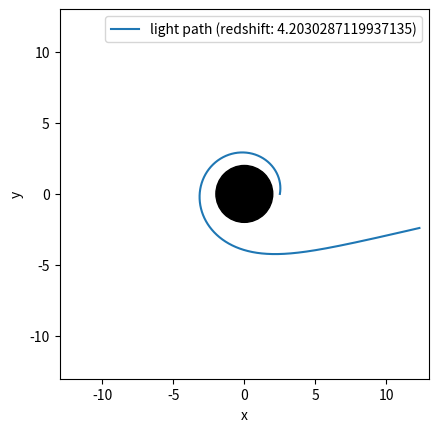

Reproduce this figure in Python.
import math
import numpy as np
import matplotlib.pyplot as plt
from mpl_toolkits.mplot3d.axes3d import Axes3D

cot = lambda x: 1 / math.tan(x)

def integrate(p, delta, r, theta, phi):
    (omega, kr, ktheta, kphi) = p
    sint = math.sin(theta)
    cost = math.cos(theta)
    cott = cot(theta)
    r_inv = 1 / r
    r_inv_2 = 2 * r_inv
    r_inv_sqr = r_inv * r_inv
    a = 1 - 2 * r_inv
    b = 1 / a

    omega_next  = omega  - delta * (2 * r_inv_sqr * b * omega * kr)
    kr_next     = kr     - delta * (a * r_inv_sqr * omega**2 - b * r_inv_sqr * kr**2 - r * a * ktheta**2 - r * a * sint**2 * kphi**2)
    ktheta_next = ktheta - delta * (r_inv_2 * kr * ktheta - sint * cost * kphi**2)
    kphi_next   = kphi   - delta * (r_inv_2 * kr * kphi + 2 * cott * ktheta * kphi)

    return (omega_next, kr_next, ktheta_next, kphi_next)

count = 1000000
delta = 0.0001

# initial 4-position
r = 2.5
(r, theta, phi) = (r, math.pi / 2, 0)

# initial 4-velocity
omega = 1
kr = 0.075
p = (omega, kr, 0, 1 / r * math.sqrt(((1 - 2 / r)**2 * omega**2 - kr**2) / (1 - 2 / r)))

x = np.ndarray(count)
y = np.ndarray(count)
z = np.ndarray(count)
for i in range(0, count):
    p = integrate(p, delta, r, theta, phi)
    r += delta * p[1]
    theta += delta * p[2]
    phi += delta * p[3]
    
    # renormalize angles
    while theta > math.pi:
        theta -= math.phi
    while phi > 2 * math.pi:
        phi -= 2 * math.pi
    
    # nom
    if r <= 2:
        break

    x[i] = r * math.cos(phi) * math.sin(theta)
    y[i] = r * math.sin(phi) * math.sin(theta)
    z[i] = r * math.cos(theta)
    #light_check = -(1 - 2 / r) * p[0]**2 + p[1]**2 / (1 - 2 / r) + r**2 * p[2]**2 + r**2 * math.sin(theta)**2 * p[3]**2
    if i % 10000 == 0:
        print(i * delta, r, theta, phi)

redshift = omega / p[0]

fig = plt.figure()
ax = fig.gca()
ax.add_artist(plt.Circle((0, 0), 2, color='black'))
ax.plot(x, y, label=f'light path (redshift: {redshift})')
ax.legend()
ax.set_xlim([-13, 13])
ax.set_ylim([-13, 13])
ax.set_aspect('equal')
plt.xlabel('x')
plt.ylabel('y')
plt.show()